Dataset: CLAHE (GitHub, MayaUA21/TUGAS-AKHIR-MAYA-NEW). Classes: benign, malignant, normal.

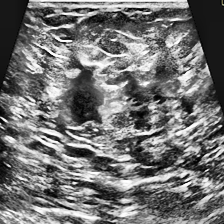
Label: malignant

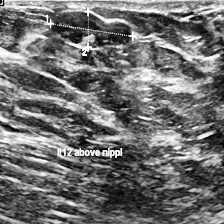
Label: benign

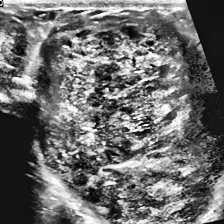
Label: malignant

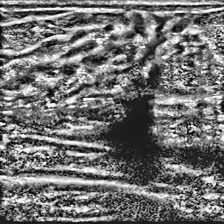
Label: normal

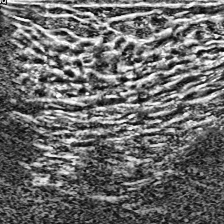
Label: normal

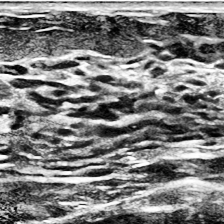
Label: normal
